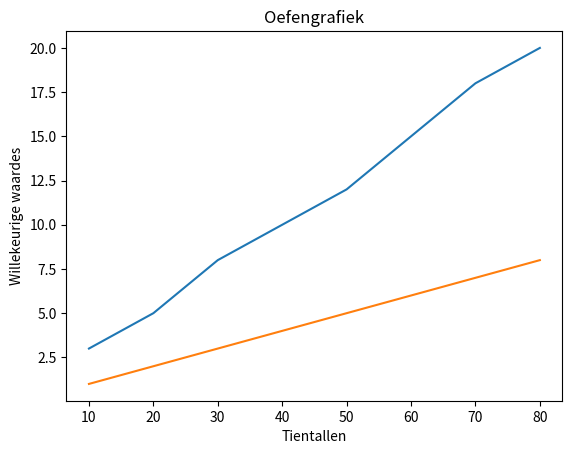

Here is the Python script that generated this plot:
import matplotlib.pyplot as plt

x_values = [10,20,30,40,50,60,70,80]
y_values = [3,5,8,10,12,15,18,20]
more_y_values = [1,2,3,4,5,6,7,8]

plt.xlabel("Tientallen")
plt.ylabel("Willekeurige waardes")
plt.title("Oefengrafiek")
plt.plot(x_values, y_values)
plt.plot(x_values, more_y_values)
plt.show()